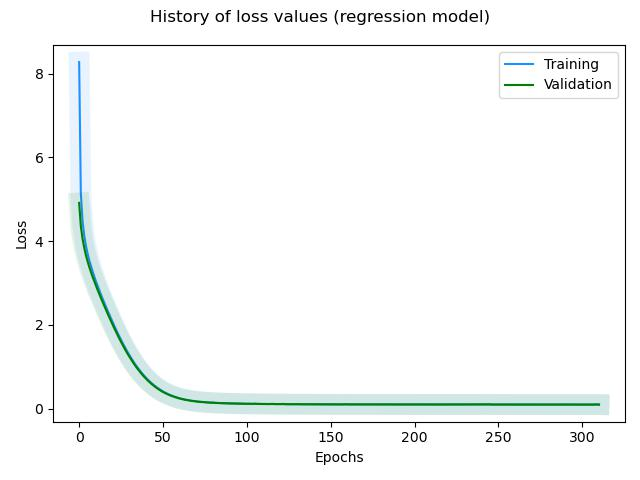

The data file committed next to this chart (first rows):
, loss, rmse, mse, mae, val_loss, val_rmse, val_mse, val_mae, _timestamp, _runtime
0, 8.276, 1.985, 3.94, 1.46, 4.913, 0.8439, 0.7121, 0.6702, 1739353972, 423
1, 5.153, 1.034, 1.069, 0.7819, 4.358, 0.6208, 0.3855, 0.4901, 1739353972, 423
2, 4.488, 0.7826, 0.6124, 0.5969, 4.063, 0.5286, 0.2794, 0.4157, 1739353973, 424
3, 4.142, 0.6628, 0.4393, 0.508, 3.847, 0.4727, 0.2235, 0.3652, 1739353973, 424
4, 3.898, 0.5875, 0.3451, 0.4527, 3.666, 0.4273, 0.1826, 0.3313, 1739353974, 425
5, 3.709, 0.5385, 0.29, 0.4138, 3.519, 0.4046, 0.1637, 0.3159, 1739353974, 425
6, 3.545, 0.4994, 0.2494, 0.3846, 3.385, 0.385, 0.1482, 0.2979, 1739353975, 426
7, 3.408, 0.4761, 0.2267, 0.3668, 3.264, 0.3722, 0.1385, 0.2855, 1739353975, 426
8, 3.278, 0.4531, 0.2053, 0.3488, 3.149, 0.3606, 0.13, 0.2787, 1739353976, 427
9, 3.159, 0.4364, 0.1904, 0.3344, 3.043, 0.3555, 0.1264, 0.277, 1739353976, 427
10, 3.041, 0.4164, 0.1734, 0.3212, 2.936, 0.3448, 0.1189, 0.2663, 1739353977, 428
11, 2.933, 0.4051, 0.1641, 0.3107, 2.834, 0.3372, 0.1137, 0.2567, 1739353978, 429
12, 2.827, 0.3935, 0.1548, 0.3011, 2.735, 0.3331, 0.111, 0.2528, 1739353978, 429
13, 2.724, 0.3831, 0.1468, 0.2937, 2.64, 0.3315, 0.1099, 0.2566, 1739353979, 430
14, 2.623, 0.3729, 0.1391, 0.286, 2.542, 0.3251, 0.1057, 0.2439, 1739353979, 430
15, 2.527, 0.3693, 0.1364, 0.2819, 2.449, 0.3232, 0.1045, 0.2439, 1739353980, 431
16, 2.43, 0.3613, 0.1305, 0.2761, 2.356, 0.3198, 0.1023, 0.2409, 1739353980, 431
17, 2.335, 0.3552, 0.1261, 0.2706, 2.266, 0.3192, 0.1019, 0.2335, 1739353981, 432
18, 2.243, 0.3513, 0.1234, 0.2676, 2.176, 0.3174, 0.1008, 0.2338, 1739353981, 432
19, 2.149, 0.3435, 0.118, 0.2613, 2.087, 0.3161, 0.09993, 0.2374, 1739353982, 433
20, 2.06, 0.3399, 0.1155, 0.2588, 2, 0.3144, 0.09884, 0.2293, 1739353983, 434
21, 1.973, 0.3374, 0.1138, 0.2549, 1.914, 0.3125, 0.09767, 0.2307, 1739353983, 434
22, 1.886, 0.3339, 0.1115, 0.2522, 1.83, 0.3125, 0.09768, 0.2274, 1739353984, 435
23, 1.801, 0.3306, 0.1093, 0.2495, 1.747, 0.3102, 0.09622, 0.2276, 1739353984, 435
24, 1.721, 0.3304, 0.1092, 0.2503, 1.667, 0.3097, 0.09591, 0.2252, 1739353985, 436
25, 1.639, 0.3268, 0.1068, 0.2455, 1.59, 0.3096, 0.09588, 0.2307, 1739353985, 436
26, 1.561, 0.3239, 0.1049, 0.2434, 1.513, 0.3086, 0.0952, 0.2229, 1739353986, 437
27, 1.487, 0.3249, 0.1055, 0.244, 1.439, 0.3081, 0.09492, 0.2226, 1739353986, 437
28, 1.412, 0.3209, 0.103, 0.2396, 1.369, 0.3088, 0.09535, 0.2229, 1739353987, 438
29, 1.341, 0.3193, 0.1019, 0.2383, 1.298, 0.3065, 0.09393, 0.2247, 1739353987, 438
30, 1.273, 0.3191, 0.1018, 0.2387, 1.234, 0.3092, 0.09558, 0.2227, 1739353988, 439
31, 1.208, 0.3183, 0.1013, 0.2378, 1.172, 0.3128, 0.09787, 0.2388, 1739353989, 440
32, 1.145, 0.3171, 0.1006, 0.2361, 1.109, 0.3091, 0.09551, 0.2315, 1739353989, 440
33, 1.084, 0.3149, 0.09914, 0.2342, 1.05, 0.3075, 0.09458, 0.2209, 1739353990, 441
34, 1.026, 0.3142, 0.0987, 0.2332, 0.9926, 0.3059, 0.09359, 0.2235, 1739353991, 442
35, 0.9704, 0.3134, 0.09825, 0.2324, 0.9401, 0.3079, 0.09482, 0.2295, 1739353991, 442
36, 0.9176, 0.313, 0.09795, 0.2325, 0.8881, 0.3067, 0.09409, 0.2211, 1739353992, 443
37, 0.8675, 0.3131, 0.09804, 0.232, 0.8381, 0.305, 0.09303, 0.2212, 1739353992, 443
38, 0.8187, 0.3113, 0.09688, 0.2304, 0.7921, 0.306, 0.09365, 0.2251, 1739353993, 444
39, 0.773, 0.311, 0.09673, 0.2303, 0.7473, 0.3051, 0.0931, 0.22, 1739353993, 444
40, 0.7295, 0.3105, 0.09641, 0.2294, 0.705, 0.3049, 0.09297, 0.2226, 1739353994, 445
41, 0.6886, 0.3107, 0.09654, 0.2295, 0.6655, 0.3057, 0.09344, 0.2243, 1739353995, 446
42, 0.6501, 0.3113, 0.09693, 0.2308, 0.6287, 0.3072, 0.09435, 0.2282, 1739353995, 446
43, 0.613, 0.3105, 0.09641, 0.2293, 0.5921, 0.3054, 0.09328, 0.2239, 1739353996, 447
44, 0.5782, 0.3101, 0.09615, 0.2291, 0.5603, 0.3081, 0.09495, 0.2306, 1739353996, 447
45, 0.5451, 0.309, 0.0955, 0.2277, 0.5272, 0.3057, 0.09344, 0.2198, 1739353997, 448
46, 0.5149, 0.3101, 0.09617, 0.2287, 0.4966, 0.3045, 0.09271, 0.2214, 1739353997, 448
47, 0.4858, 0.3097, 0.09591, 0.2284, 0.4689, 0.3049, 0.09295, 0.222, 1739353998, 449
48, 0.4581, 0.3088, 0.09536, 0.2275, 0.4425, 0.3049, 0.09299, 0.2228, 1739353998, 449
49, 0.4327, 0.3092, 0.09557, 0.2279, 0.4186, 0.3063, 0.09381, 0.2261, 1739353999, 450
50, 0.4079, 0.3076, 0.09465, 0.2264, 0.3943, 0.3044, 0.09266, 0.2207, 1739354000, 451
51, 0.3861, 0.3087, 0.09528, 0.2271, 0.3744, 0.307, 0.09425, 0.2281, 1739354000, 451
52, 0.3651, 0.3084, 0.09509, 0.227, 0.3529, 0.3048, 0.09292, 0.2222, 1739354001, 452
53, 0.346, 0.3088, 0.09533, 0.2276, 0.3357, 0.307, 0.09427, 0.2203, 1739354001, 452
54, 0.3279, 0.3084, 0.09513, 0.2272, 0.3179, 0.3063, 0.09382, 0.2267, 1739354002, 453
55, 0.3117, 0.3092, 0.09558, 0.2282, 0.3011, 0.3049, 0.09298, 0.2205, 1739354002, 453
56, 0.2956, 0.308, 0.09484, 0.2262, 0.2906, 0.3116, 0.09709, 0.2228, 1739354003, 454
57, 0.2813, 0.3079, 0.09478, 0.2262, 0.2732, 0.3057, 0.09348, 0.2195, 1739354003, 454
58, 0.268, 0.3078, 0.09477, 0.2261, 0.2623, 0.3089, 0.09543, 0.2319, 1739354004, 455
59, 0.2556, 0.3076, 0.09462, 0.2262, 0.2498, 0.3076, 0.09464, 0.2205, 1739354005, 456
... 251 more rows
